4-way image classification set "RenalVision" from GitHub (anaswaraku/RenalVision); label vocabulary: cyst, normal, stone, tumor.

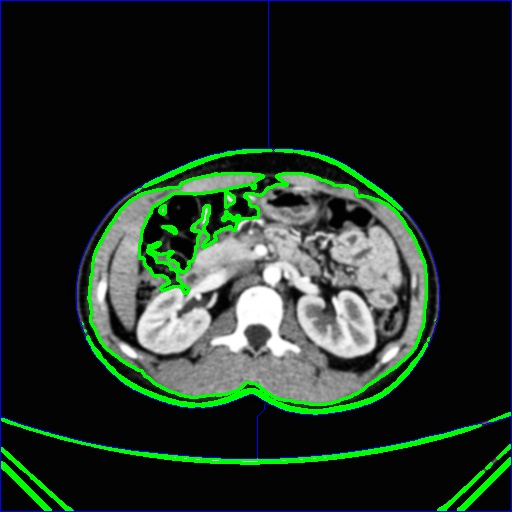
Label: normal

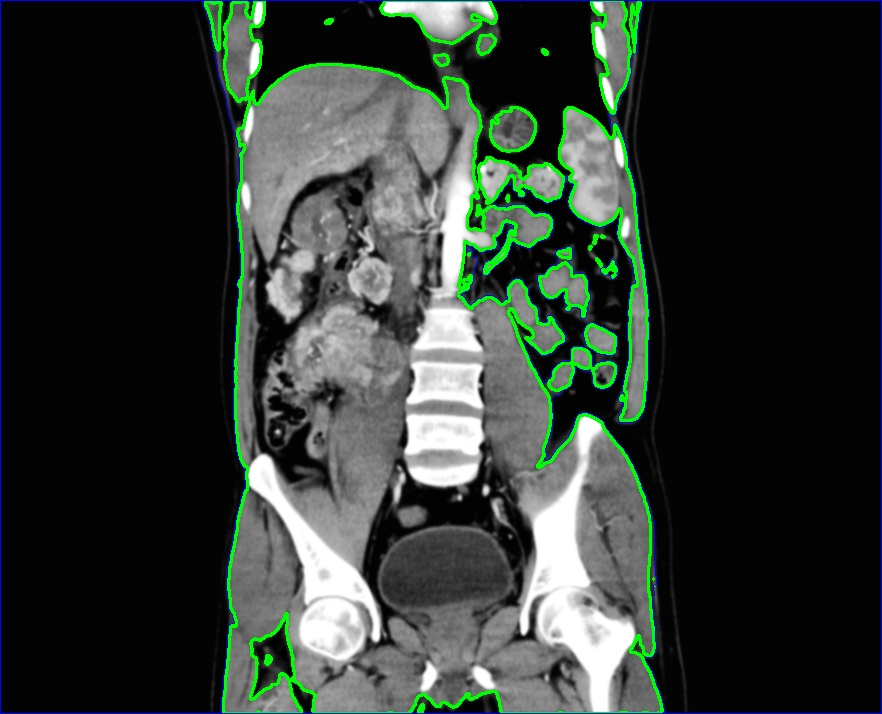
Label: tumor

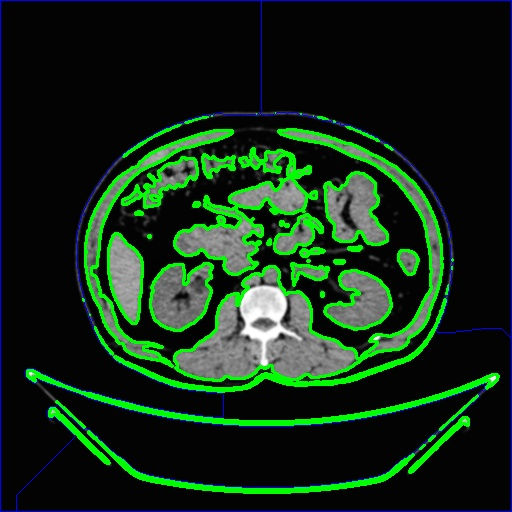
Label: cyst

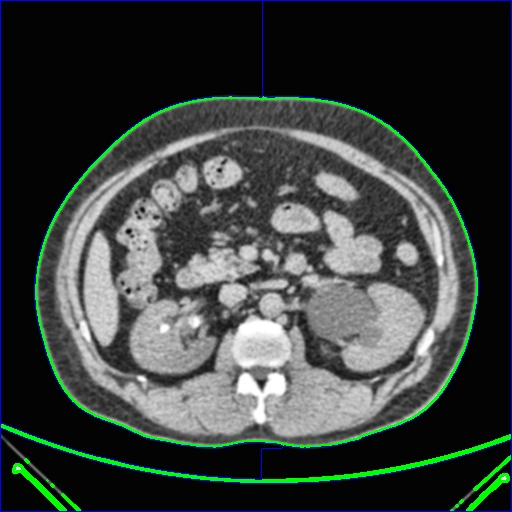
Label: stone

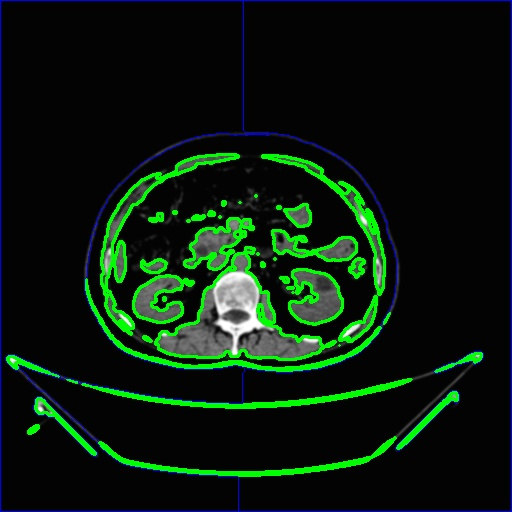
Label: cyst

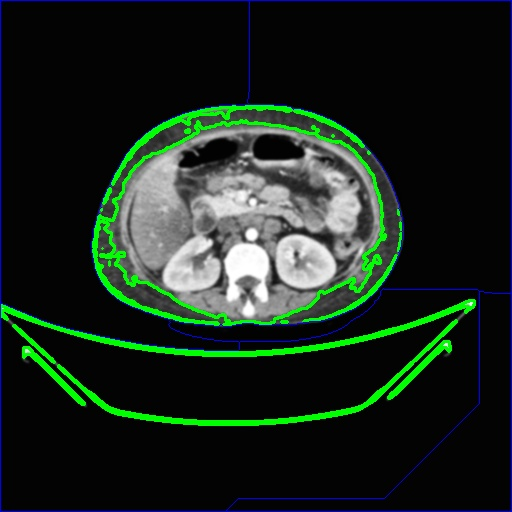
Label: normal
